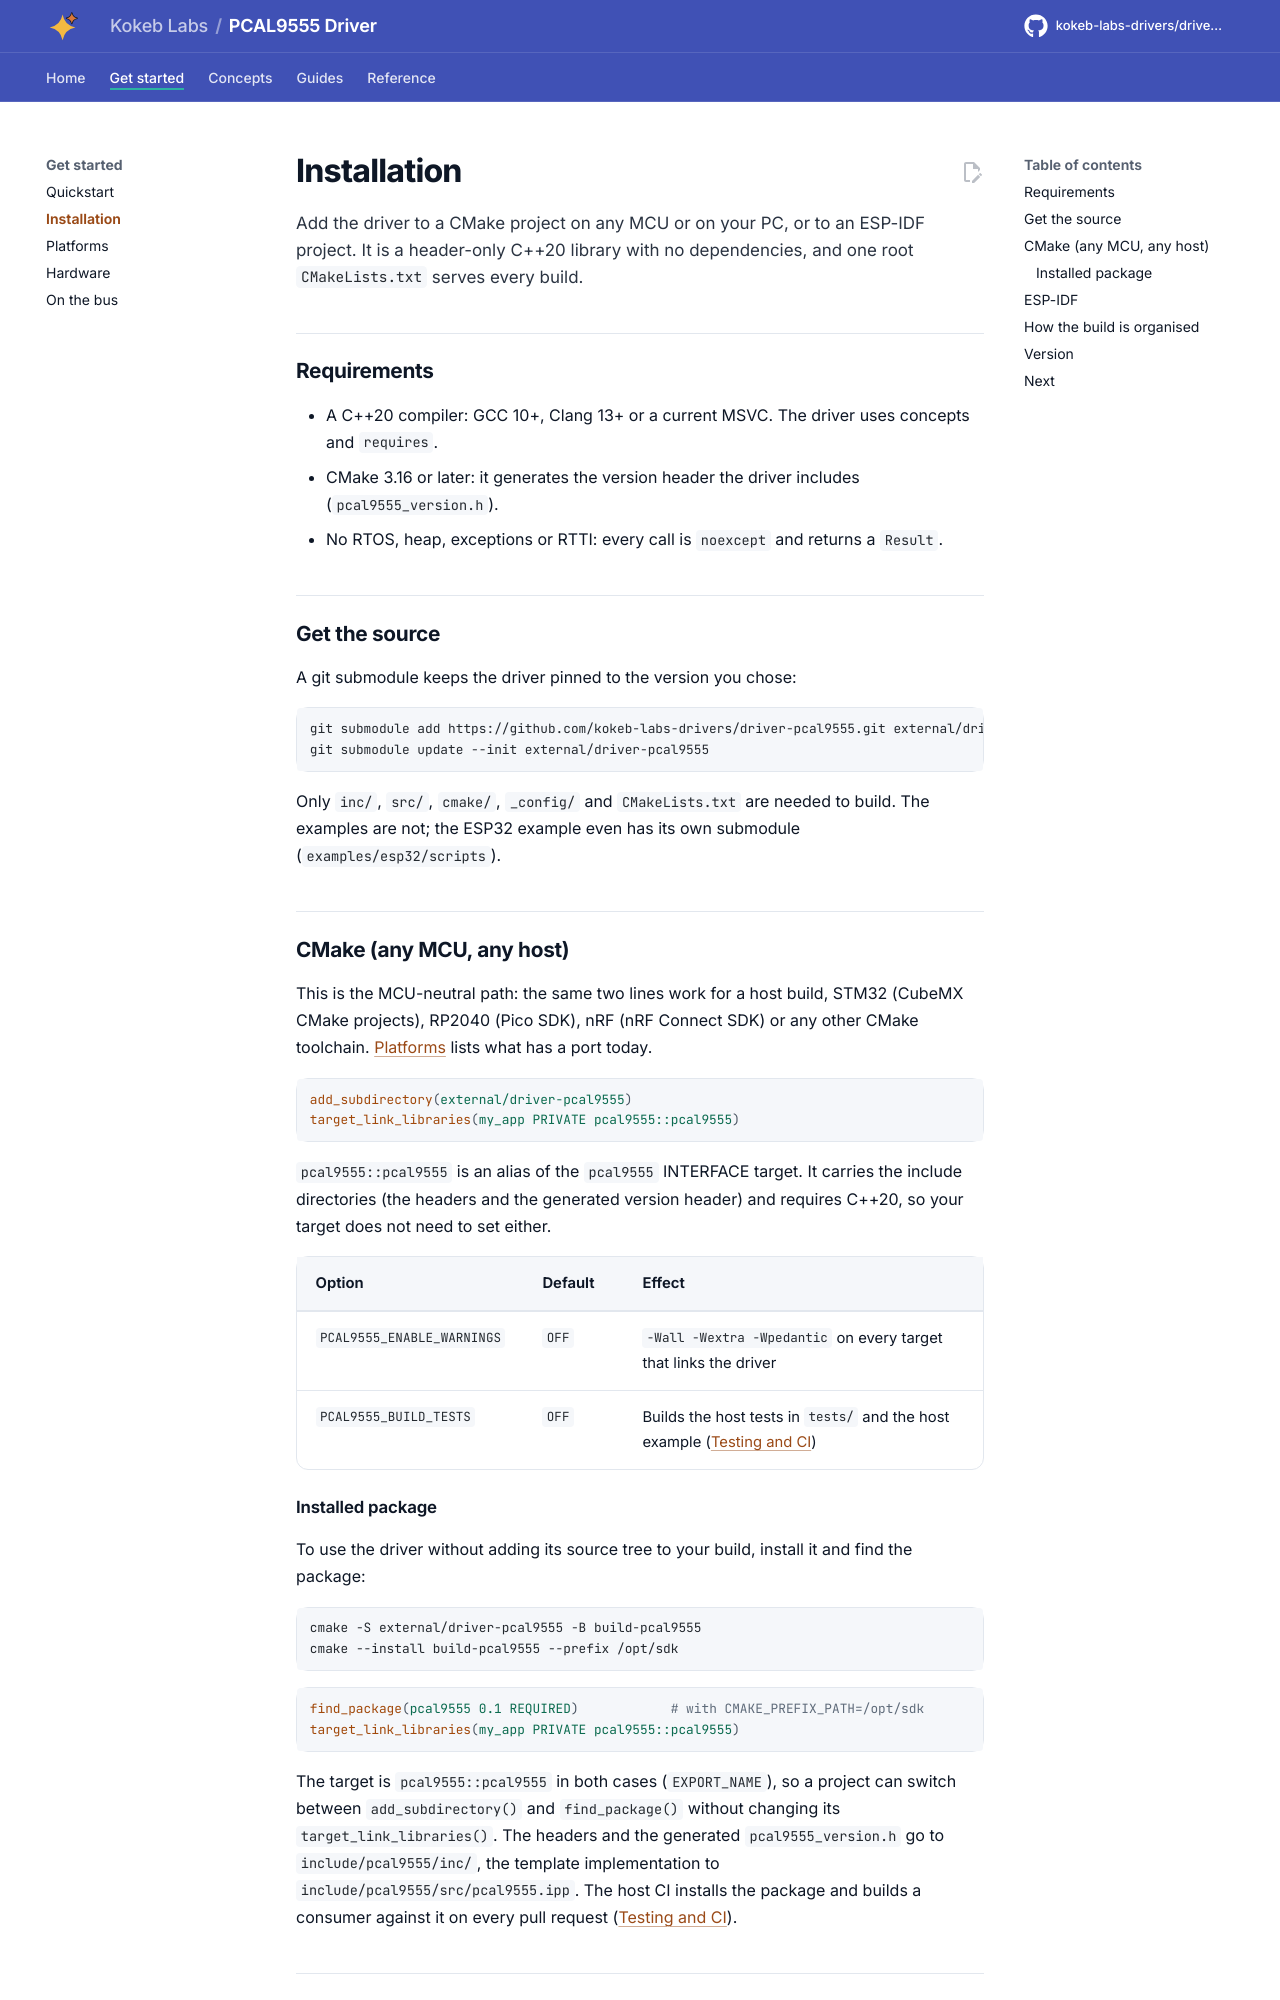

repository: kokeb-labs-drivers/driver-pcal9555 · page: dev/installation/index.html · generator: mkdocs

# Installation

Add the driver to a CMake project on any MCU or on your PC, or to an ESP-IDF project. It is a header-only C++20
library with no dependencies, and one root `CMakeLists.txt` serves every build.

## Requirements

- A C++20 compiler: GCC 10+, Clang 13+ or a current MSVC. The driver uses concepts and `requires`.
- CMake 3.16 or later: it generates the version header the driver includes (`pcal9555_version.h`).
- No RTOS, heap, exceptions or RTTI: every call is `noexcept` and returns a `Result`.

## Get the source

A git submodule keeps the driver pinned to the version you chose:

```bash
git submodule add https://github.com/kokeb-labs-drivers/driver-pcal9555.git external/driver-pcal9555
git submodule update --init external/driver-pcal9555
```

Only `inc/`, `src/`, `cmake/`, `_config/` and `CMakeLists.txt` are needed to build. The examples are not; the ESP32
example even has its own submodule (`examples/esp32/scripts`).

## CMake (any MCU, any host)

This is the MCU-neutral path: the same two lines work for a host build, STM32 (CubeMX CMake projects), RP2040
(Pico SDK), nRF (nRF Connect SDK) or any other CMake toolchain. [Platforms](platforms.md) lists what has a port
today.

```cmake
add_subdirectory(external/driver-pcal9555)
target_link_libraries(my_app PRIVATE pcal9555::pcal9555)
```

`pcal9555::pcal9555` is an alias of the `pcal9555` INTERFACE target. It carries the include directories (the headers
and the generated version header) and requires C++20, so your target does not need to set either.

| Option | Default | Effect |
| --- | --- | --- |
| `PCAL9555_ENABLE_WARNINGS` | `OFF` | `-Wall -Wextra -Wpedantic` on every target that links the driver |
| `PCAL9555_BUILD_TESTS` | `OFF` | Builds the host tests in `tests/` and the host example ([Testing and CI](testing.md)) |
